Run: headless pygame with SDL's dummy video driver; simulated clock (each Clock.tick advances the game by its frame time, no real sleeping); random seed 0; keys injected as events and as key.get_pressed() state; mouse plan: one left click at the window centre at the start of phase 2, then a move to the lower-right quarter at the start of phase 3.
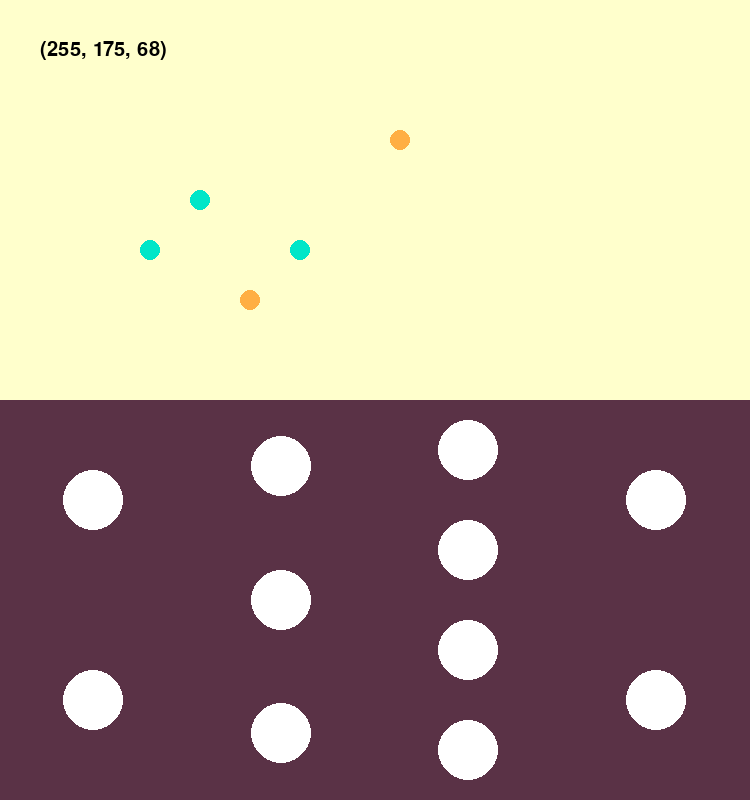
Frame 1 of 4 · flips 1–60 · no input
Frame 2 of 4 · flips 61–180 · clicked the window centre · tapped SPACE, RETURN · held RIGHT (→), D · screen unchanged from frame 1, image omitted
Frame 3 of 4 · flips 181–300 · moved the mouse to the lower-right quarter · held DOWN (↓), S · screen unchanged from frame 2, image omitted
Frame 4 of 4 · flips 301–420 · held LEFT (←), A, UP (↑), W · screen unchanged from frame 3, image omitted

The pygame program that drew these frames:

import pygame as pg,sys,math,random,os
from pygame.locals import *
#from src import Tester

klik = pg.key.get_pressed

pg.init()

OKNO = [750,800]
screen = pg.display.set_mode(OKNO)
pg.display.set_caption("PyGorythm")

#Pygame Clock
clock = pg.time.Clock()
#Mouse
M_LEWY = False
M_PRAWY = False
NP = True #Nacisniecie/Puszczenie-mozna nacisknac
offset = [0,0]#Mouse wheel ratation
#Other Inputs
P_ESCAPE = False
NP_ESCAPE = True#False - music puscic aby jeszcze raz nacisnac

#Color Subtitles
colorSUBTITLES = (255, 255, 255)
#Background pygame color
background_color = (0,0,0)
#Colors
colors_of_points = {0:(255,175,68),1:(0,230,200)}
color_graph = (255, 255, 204)
color_ai = (90,50,70)

#Fonts
font = pg.font.SysFont("cambria",30)

#---------
graph_surface = pg.Rect(0,0,OKNO[0],OKNO[1]/2)
points_radius = 10

points_data = []
points_data = [[200,200,1],[150,250,1],[300,250,1],[400,140,0],[250,300,0]]

ai_surface = pg.Rect(0,OKNO[1]/2,OKNO[0],OKNO[1]/2)
neurons_radius = 30


inputs = [12,12]
neurons = [[12,12,3],[4,1,1.4,3.1]]
outputs = [0,1]


#Defs
def ViewGraph(surface_rect,color_of_surface,list_of_points,radius_of_points,colors_of_points):
    pg.draw.rect(screen,color_of_surface,surface_rect)
    for i in range(len(list_of_points)):
        #Protection against leaving the surface
        if surface_rect.x < list_of_points[i][0] < surface_rect.x + surface_rect.width and surface_rect.y < list_of_points[i][1] < surface_rect.y + surface_rect.height:
            #Bliting the points
            pg.draw.circle(screen,colors_of_points[list_of_points[i][2]],
                (int(list_of_points[i][0]),int(list_of_points[i][1])),points_radius)
def ViewAINeurons(surface_rect,color_of_surface,list_of_inputs,list_of_neurons,list_of_outputs,radius_of_neuron):
    pg.draw.rect(screen,color_of_surface,surface_rect)
    for i in range(1+len(list_of_neurons)+1):#inputs line + neurons line(s) + outputs line
        if i == 0:
            for j in range(len(list_of_inputs)):
                pg.draw.circle(screen,(255,255,255),((surface_rect.width/(1+len(list_of_neurons)+1))*i+surface_rect.width/(1+len(list_of_neurons)+1)/2+surface_rect.x,(surface_rect.height/len(list_of_inputs))*j+surface_rect.height/len(list_of_inputs)/2+surface_rect.y),radius_of_neuron)
        elif i > len(list_of_neurons):
            for j in range(len(list_of_outputs)):
                pg.draw.circle(screen,(255,255,255),((surface_rect.width/(1+len(list_of_neurons)+1))*i+surface_rect.width/(1+len(list_of_neurons)+1)/2+surface_rect.x,(surface_rect.height/len(list_of_outputs))*j+surface_rect.height/len(list_of_outputs)/2+surface_rect.y),radius_of_neuron)
        else:
            for j in range(len(list_of_neurons[i-1])):
                pg.draw.circle(screen,(255,255,255),((surface_rect.width/(1+len(list_of_neurons)+1))*i+surface_rect.width/(1+len(list_of_neurons)+1)/2+surface_rect.x,(surface_rect.height/len(list_of_neurons[i-1]))*j+surface_rect.height/len(list_of_neurons[i-1])/2+surface_rect.y),radius_of_neuron)


while True:
    Mx, My = pg.mouse.get_pos()
    for event in pg.event.get():
        if event.type == pg.QUIT or klik()[pg.K_F4]:
            pg.quit()
            sys.exit(0)
        if event.type == pg.VIDEORESIZE:
            screen = pg.display.set_mode((event.w, event.h))
        if event.type == pg.MOUSEBUTTONDOWN:
            if event.button == 1:
                M_LEWY = True
            if event.button == 3:
                M_PRAWY = True
            if event.button == 4:
                offset[1] += -20#Szbkosc obrotu kolka na myszce 10-standard
            if event.button == 5:
                offset[1] += 20#Szbkosc obrotu kolka na myszce 10-standard
        if event.type == pg.MOUSEBUTTONUP:
            if event.button == 1:
                M_LEWY = False
            if event.button == 3:
                M_PRAWY = False
        if event.type == pg.KEYDOWN:
            if event.key == K_ESCAPE:
                P_ESCAPE = True
        if event.type == pg.KEYUP:
            if event.key == K_ESCAPE:
                P_ESCAPE = False
    #--------BACKGROUND---------#
    screen.fill(background_color)
    #---------GRAPHICS----------#
    ViewGraph(graph_surface,color_graph,points_data,points_radius,colors_of_points)
    ViewAINeurons(ai_surface,color_ai,inputs,neurons,outputs,neurons_radius)
    #-----------CODE------------#
    #---------------------------#
    screen.blit(font.render(f"{colors_of_points[0]}", True, (0,0,0)), (40,40))
    pg.display.update()
    clock.tick(120)
